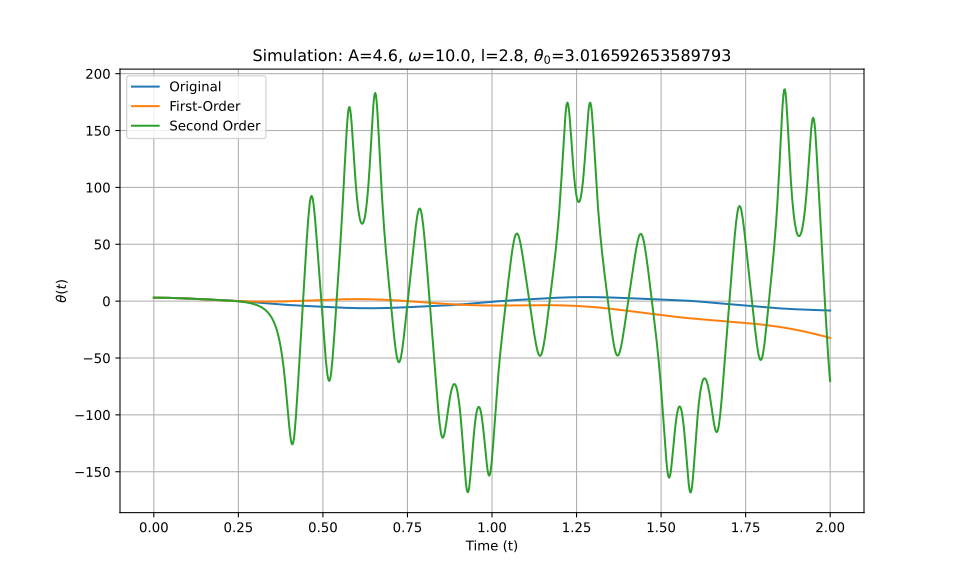

The table this chart was drawn from, first rows:
t_eval, Equation_1, Equation_2, Equation_3
0.0, 3.017, 3.017, 3.017
0.002002, 3.016, 3.016, 3.016
0.004004, 3.015, 3.015, 3.015
0.006006, 3.014, 3.014, 3.014
0.008008, 3.011, 3.011, 3.011
0.01001, 3.008, 3.008, 3.008
0.01201, 3.005, 3.005, 3.005
0.01401, 3.001, 3, 3.001
0.01602, 2.996, 2.996, 2.996
0.01802, 2.99, 2.99, 2.99
0.02002, 2.984, 2.984, 2.984
0.02202, 2.977, 2.977, 2.977
0.02402, 2.97, 2.969, 2.97
0.02603, 2.962, 2.961, 2.962
0.02803, 2.953, 2.952, 2.953
0.03003, 2.944, 2.943, 2.944
0.03203, 2.934, 2.933, 2.934
0.03403, 2.923, 2.922, 2.923
0.03604, 2.912, 2.911, 2.912
0.03804, 2.9, 2.899, 2.9
0.04004, 2.888, 2.886, 2.888
0.04204, 2.875, 2.873, 2.875
0.04404, 2.861, 2.859, 2.861
0.04605, 2.847, 2.845, 2.847
0.04805, 2.832, 2.83, 2.832
0.05005, 2.817, 2.814, 2.817
0.05205, 2.801, 2.798, 2.801
0.05405, 2.785, 2.782, 2.785
0.05606, 2.768, 2.764, 2.768
0.05806, 2.751, 2.746, 2.751
0.06006, 2.733, 2.728, 2.733
0.06206, 2.714, 2.709, 2.714
0.06406, 2.695, 2.69, 2.695
0.06607, 2.676, 2.67, 2.676
0.06807, 2.656, 2.649, 2.656
0.07007, 2.636, 2.628, 2.636
0.07207, 2.615, 2.606, 2.615
0.07407, 2.594, 2.584, 2.594
0.07608, 2.572, 2.561, 2.572
0.07808, 2.55, 2.538, 2.55
0.08008, 2.527, 2.515, 2.527
0.08208, 2.505, 2.491, 2.505
0.08408, 2.481, 2.466, 2.481
0.08609, 2.458, 2.441, 2.458
0.08809, 2.434, 2.416, 2.434
0.09009, 2.41, 2.39, 2.41
0.09209, 2.385, 2.363, 2.385
0.09409, 2.361, 2.337, 2.361
0.0961, 2.335, 2.31, 2.336
0.0981, 2.31, 2.282, 2.31
0.1001, 2.285, 2.254, 2.285
0.1021, 2.259, 2.226, 2.259
0.1041, 2.233, 2.197, 2.233
0.1061, 2.207, 2.169, 2.207
0.1081, 2.18, 2.139, 2.18
0.1101, 2.153, 2.11, 2.154
0.1121, 2.127, 2.08, 2.127
0.1141, 2.1, 2.05, 2.1
0.1161, 2.073, 2.019, 2.073
0.1181, 2.045, 1.989, 2.046
... 940 more rows
